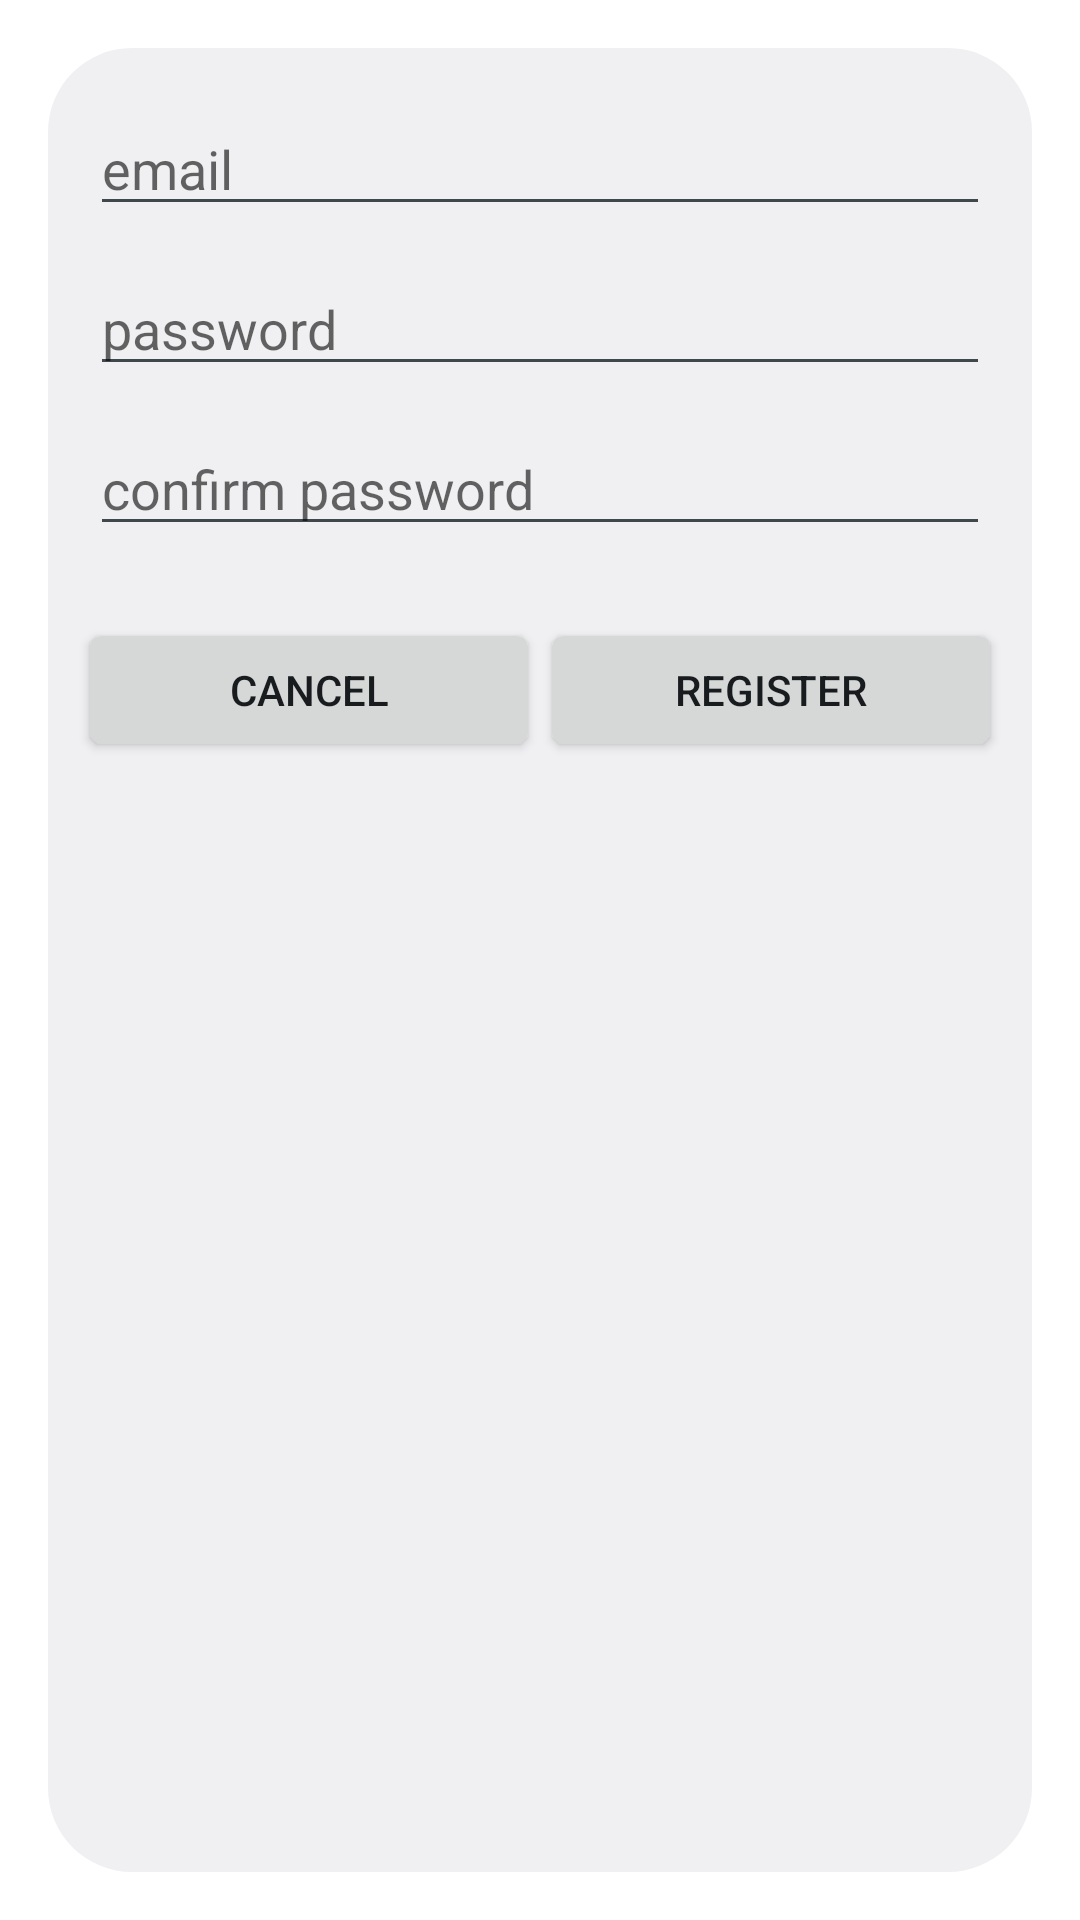

Write the Android layout XML for this screen, with the resource values it uses.
<!-- AndroidManifest.xml: activity theme android:Theme.DeviceDefault.Light.Dialog -->
<!-- res/layout/activity_register.xml -->
<FrameLayout xmlns:android="http://schemas.android.com/apk/res/android"
    xmlns:app="http://schemas.android.com/apk/res-auto"
    android:layout_width="match_parent"
    android:layout_height="wrap_content"
    android:orientation="vertical"
    android:padding="10dp">

    <androidx.constraintlayout.widget.ConstraintLayout
        android:layout_width="match_parent"
        android:layout_height="match_parent">

        <ProgressBar
            android:id="@+id/registerProgressBar"
            style="?android:attr/progressBarStyle"
            android:layout_width="wrap_content"
            android:layout_height="wrap_content"
            android:visibility="invisible"
            app:layout_constraintBottom_toBottomOf="parent"
            app:layout_constraintEnd_toEndOf="parent"
            app:layout_constraintStart_toStartOf="parent"
            app:layout_constraintTop_toTopOf="parent" />
    </androidx.constraintlayout.widget.ConstraintLayout>

    <LinearLayout
        android:layout_width="match_parent"
        android:layout_height="wrap_content"
        android:orientation="vertical">

        <EditText
            android:id="@+id/registerEmailInput"
            android:layout_width="match_parent"
            android:layout_height="wrap_content"
            android:layout_marginLeft="4dp"
            android:layout_marginTop="8dp"
            android:layout_marginRight="4dp"
            android:layout_marginBottom="4dp"
            android:focusable="true"
            android:focusableInTouchMode="true"
            android:hint="email"
            android:inputType="textEmailAddress" />

        <EditText
            android:id="@+id/registerPasswordInput"
            android:layout_width="match_parent"
            android:layout_height="wrap_content"
            android:layout_marginLeft="4dp"
            android:layout_marginTop="8dp"
            android:layout_marginRight="4dp"
            android:layout_marginBottom="8dp"
            android:focusable="true"
            android:focusableInTouchMode="true"
            android:fontFamily="sans-serif"
            android:hint="password"
            android:inputType="textPassword" />

        <EditText
            android:id="@+id/registerPassword2Input"
            android:layout_width="match_parent"
            android:layout_height="wrap_content"
            android:layout_marginLeft="4dp"
            android:layout_marginTop="4dp"
            android:layout_marginRight="4dp"
            android:layout_marginBottom="24dp"
            android:fontFamily="sans-serif"
            android:hint="confirm password"
            android:inputType="textPassword" />

        <LinearLayout
            android:layout_width="match_parent"
            android:layout_height="match_parent"
            android:orientation="horizontal">

            <Button
                android:id="@+id/registerCancelBtn"
                android:layout_width="wrap_content"
                android:layout_height="wrap_content"
                android:layout_weight="1"
                android:text="Cancel" />

            <Button
                android:id="@+id/registerRegisterBtn"
                android:layout_width="wrap_content"
                android:layout_height="wrap_content"
                android:layout_weight="1"
                android:text="Register" />
        </LinearLayout>

    </LinearLayout>

</FrameLayout>
<!-- resources referenced by this layout -->
<resources>

</resources>
